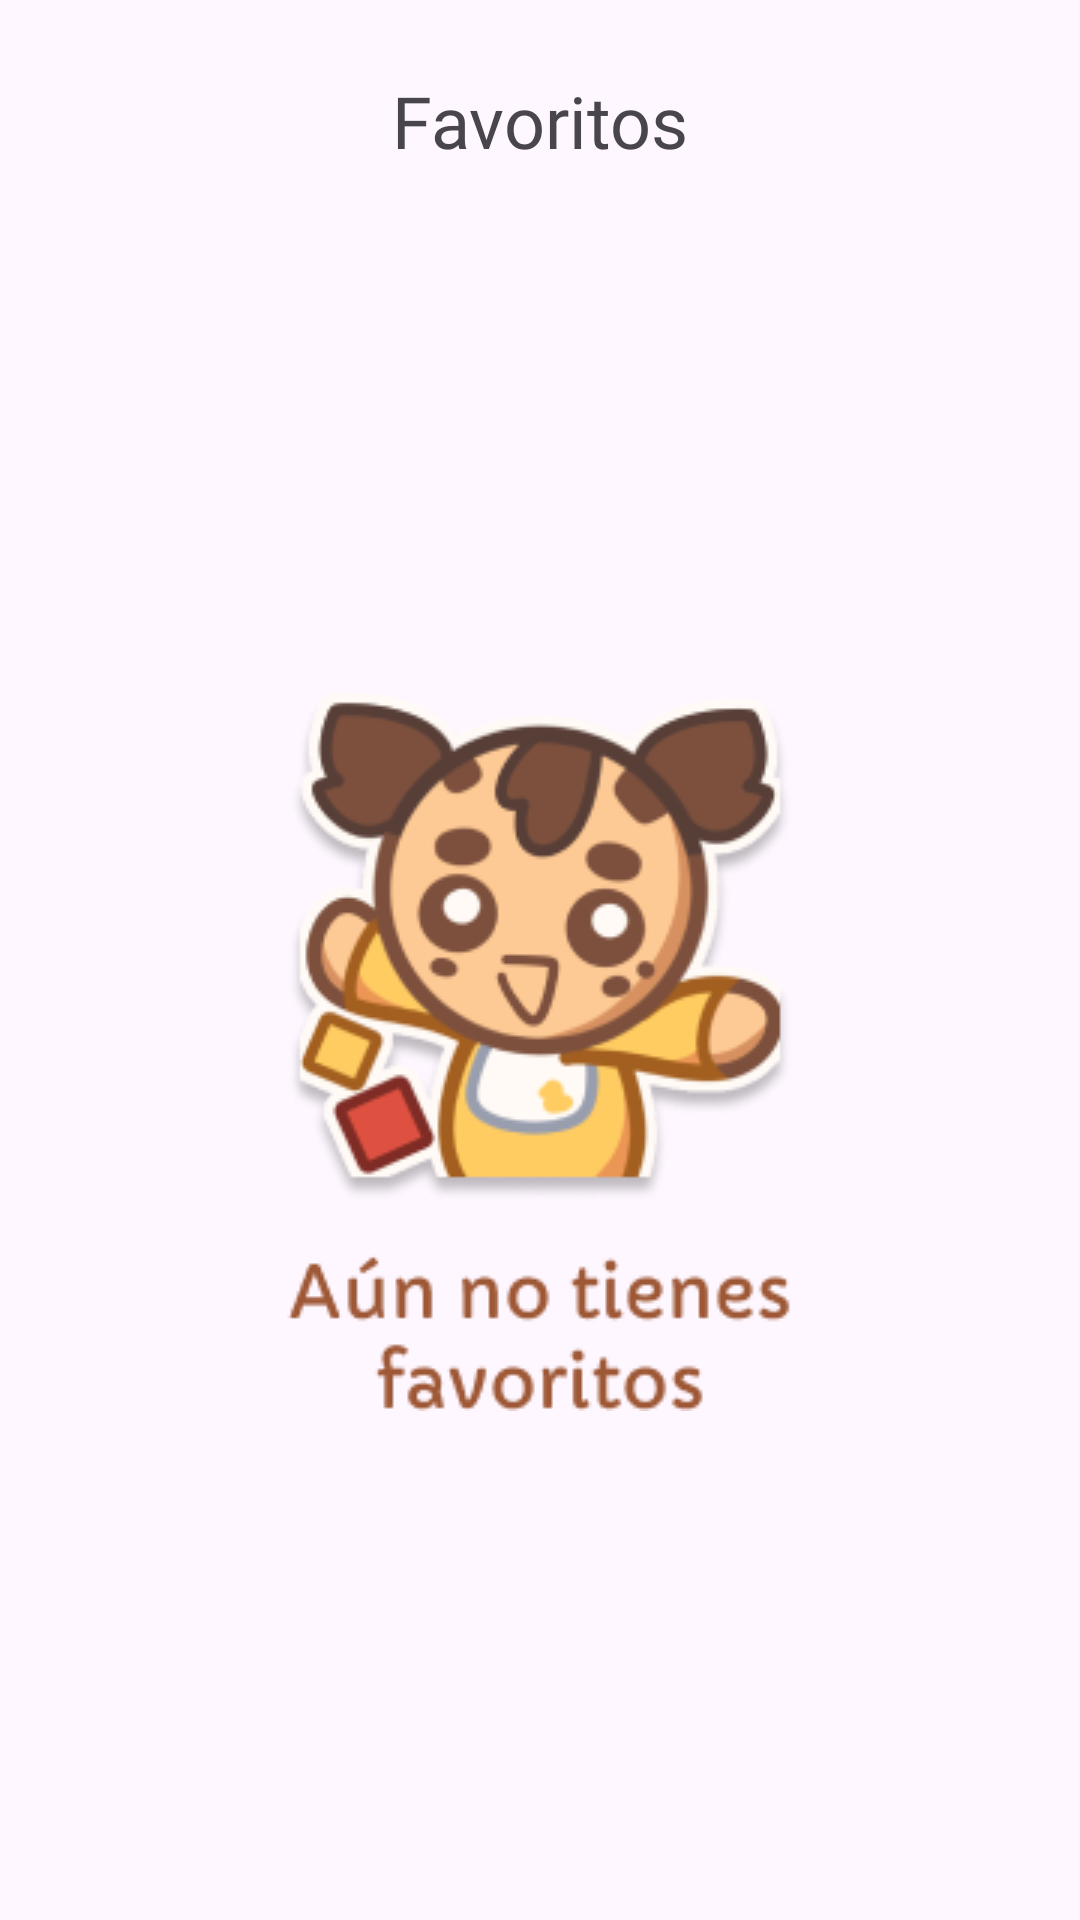

Here is an Android app screen rendered from its layout file. Give the layout XML and the strings, colors and styles it references.
<!-- AndroidManifest.xml: application theme Theme.Bookie -->
<!-- res/layout/fragment_favoritos.xml -->
<?xml version="1.0" encoding="utf-8"?>
<androidx.constraintlayout.widget.ConstraintLayout xmlns:android="http://schemas.android.com/apk/res/android"
    xmlns:app="http://schemas.android.com/apk/res-auto"
    xmlns:tools="http://schemas.android.com/tools"
    android:layout_width="match_parent"
    android:layout_height="match_parent">


    <TextView
        android:id="@+id/textView"
        android:layout_width="wrap_content"
        android:layout_height="wrap_content"
        android:layout_marginTop="24dp"
        android:fontFamily="@font/capriola"
        android:text="Favoritos"
        android:textSize="24sp"
        app:layout_constraintEnd_toEndOf="parent"
        app:layout_constraintStart_toStartOf="parent"
        app:layout_constraintTop_toTopOf="parent" />

    <androidx.recyclerview.widget.RecyclerView
        android:id="@+id/recyclerFavs"
        android:layout_width="match_parent"
        android:layout_height="0dp"
        android:layout_marginTop="15dp"
        app:layout_constraintBottom_toBottomOf="parent"
        app:layout_constraintEnd_toEndOf="parent"
        app:layout_constraintStart_toStartOf="parent"
        app:layout_constraintTop_toBottomOf="@+id/textView" />

    <ImageView
        android:id="@+id/sinfav"
        android:layout_width="wrap_content"
        android:layout_height="wrap_content"
        app:layout_constraintBottom_toBottomOf="parent"
        app:layout_constraintEnd_toEndOf="parent"
        app:layout_constraintStart_toStartOf="parent"
        app:layout_constraintTop_toBottomOf="@+id/textView"
        app:srcCompat="@drawable/sin_favs"
        tools:visibility="gone" />
</androidx.constraintlayout.widget.ConstraintLayout>
<!-- resources referenced by this layout -->
<resources>
  <!-- drawable sin_favs: png bitmap (drawable, 36400 bytes) -->
  <style name="Theme.Bookie" parent="Base.Theme.Bookie" />
  <style name="Base.Theme.Bookie" parent="Theme.Material3.DayNight.NoActionBar">
          
          
      </style>
</resources>
